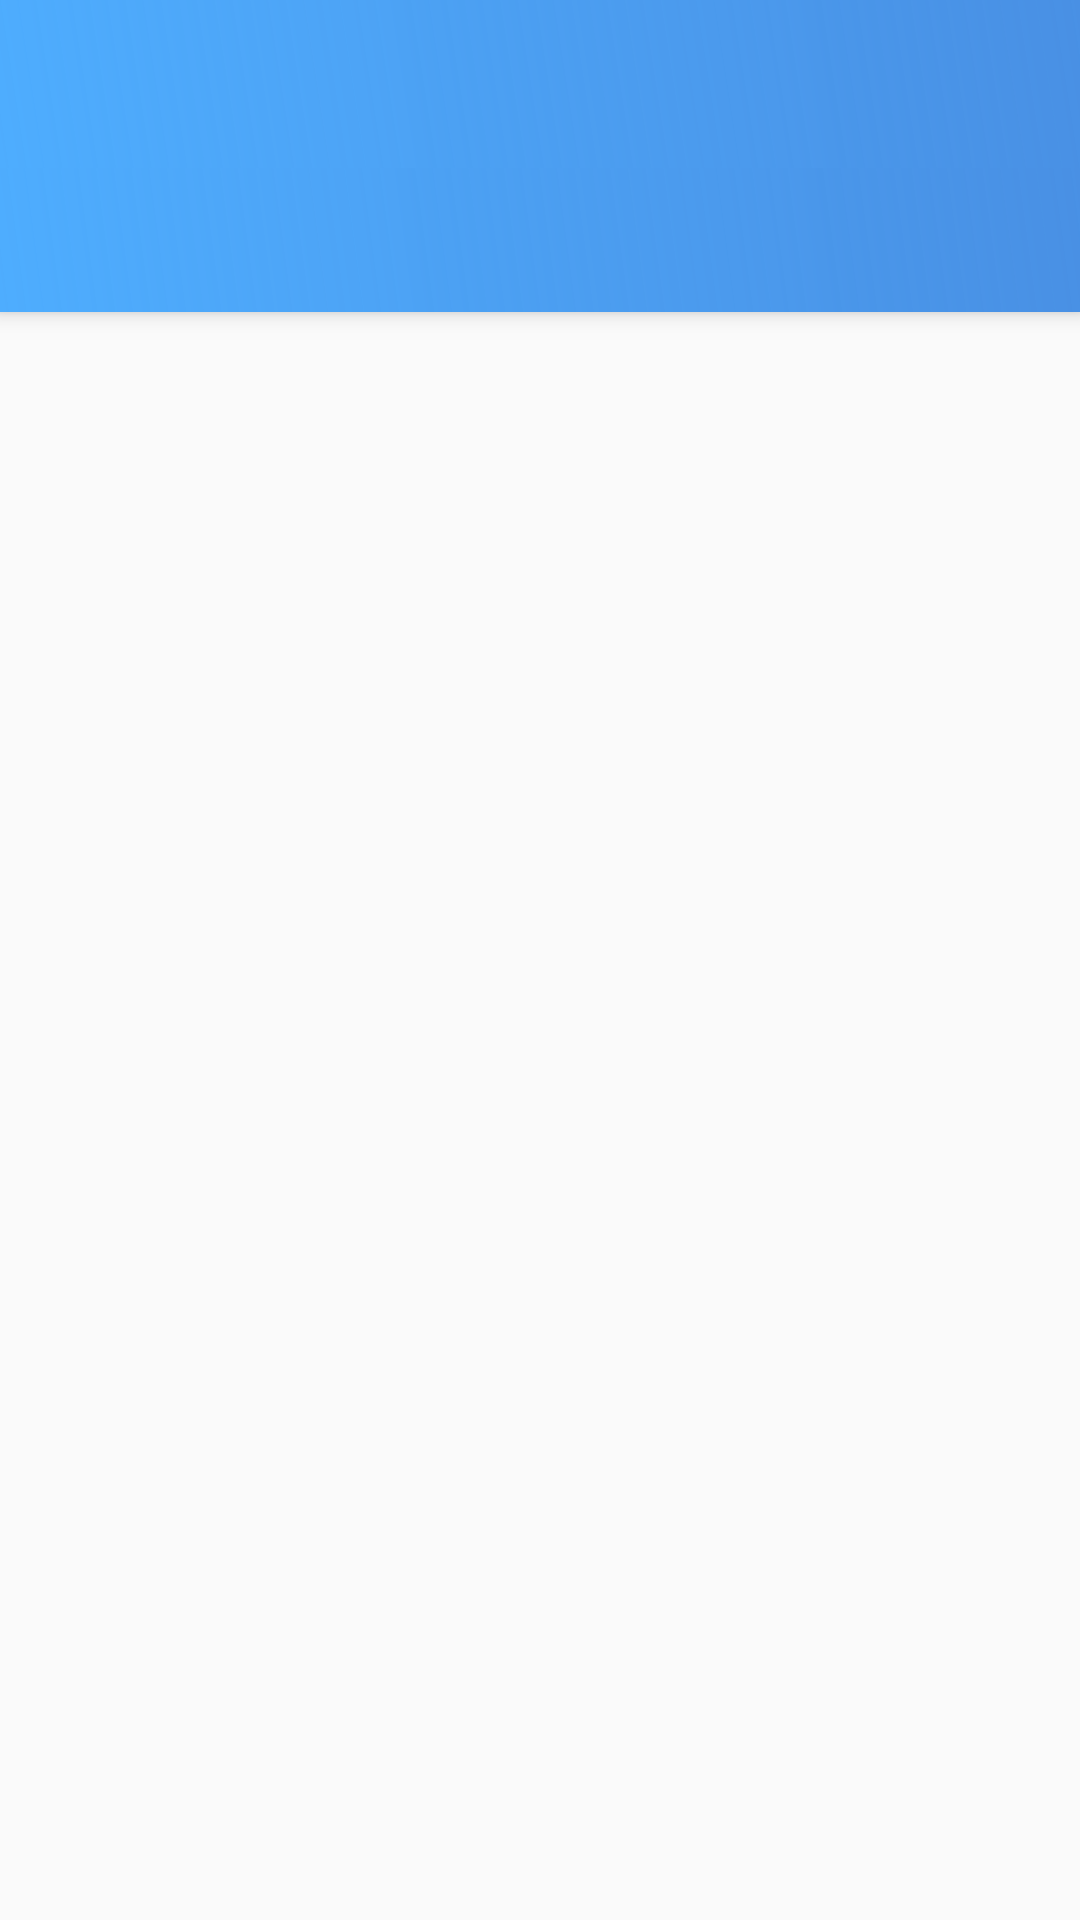

Produce the Android XML layout that renders to this screen, including the resource entries it uses.
<!-- AndroidManifest.xml: activity theme AppThemeNoActionBar -->
<!-- res/layout/activity_usage.xml -->
<?xml version="1.0" encoding="utf-8"?>
<androidx.coordinatorlayout.widget.CoordinatorLayout
    xmlns:android="http://schemas.android.com/apk/res/android"
    xmlns:app="http://schemas.android.com/apk/res-auto"
    android:layout_width="match_parent"
    android:layout_height="match_parent">

    <com.google.android.material.appbar.AppBarLayout
        android:layout_width="match_parent"
        android:layout_height="wrap_content">

        <androidx.appcompat.widget.Toolbar
            android:id="@+id/toolbar"
            android:layout_width="match_parent"
            android:layout_height="?attr/actionBarSize"
            android:background="@drawable/gradient"
            app:layout_scrollFlags="scroll"
            app:popupTheme="@style/ThemeOverlay.AppCompat.Light"
            app:titleTextColor="#FFFFFF" />

        <com.google.android.material.tabs.TabLayout
            android:id="@+id/tabs"
            android:layout_width="match_parent"
            android:layout_height="wrap_content"
            android:background="@drawable/gradient"
            app:tabGravity="fill"
            app:tabIndicatorColor="#FFFBFB"
            app:tabMode="fixed"
            app:tabRippleColor="#00FAF7F7"
            app:tabTextColor="#FFFBFB" />
    </com.google.android.material.appbar.AppBarLayout>

    <androidx.viewpager.widget.ViewPager
        android:id="@+id/viewpager"
        android:layout_width="match_parent"
        android:layout_height="match_parent"
        app:layout_behavior="@string/appbar_scrolling_view_behavior"/>

</androidx.coordinatorlayout.widget.CoordinatorLayout>
<!-- resources referenced by this layout -->
<resources>
  <!-- drawable gradient (drawable) -->
  <?xml version="1.0" encoding="utf-8"?>
  <shape xmlns:android="http://schemas.android.com/apk/res/android">
      <gradient
          android:type="linear"
          android:angle="45"
          android:startColor="#4eadfe"
          android:endColor="#C1116FDE" />
  </shape>
  <style name="AppThemeNoActionBar" parent="AppTheme">
          <item name="windowNoTitle">true</item>
          <item name="windowActionBar">false</item>
      </style>
  <style name="AppTheme" parent="Theme.AppCompat.Light">
          <item name="colorPrimary">@color/colorPrimary</item>
          <item name="colorPrimaryDark">@color/colorPrimaryDark</item>
          <item name="colorAccent">@color/colorAccent</item>
          <item name="buttonStyle">@style/ButtonBase</item>
          <item name="preferenceTheme">@style/PreferenceThemeOverlay.v14.Material</item>
          <item name="android:windowContentTransitions">true</item>
          <item name="actionBarStyle">@style/MyActionBar</item>
          <item name="drawerArrowStyle">@style/MyDrawerArrowToggle</item>
          <item name="colorControlNormal">@color/colorPrimary</item>
      </style>
  <color name="colorPrimary">#F5F5F5</color>
  <color name="colorPrimaryDark">#757575</color>
  <color name="colorAccent">#33ADFF</color>
  <style name="ButtonBase" parent="Widget.AppCompat.Button.Colored">
          <item name="android:textColor">#FFFFFF</item>
      </style>
  <style name="MyActionBar" parent="@style/Widget.AppCompat.Light.ActionBar.Solid.Inverse">
          <item name="background">@drawable/gradient</item>
          <item name="titleTextStyle">@style/MyActionBarTitle</item>
          <item name="colorControlNormal">@android:color/white</item>
      </style>
  <style name="MyDrawerArrowToggle" parent="@style/Widget.AppCompat.DrawerArrowToggle">
          <item name="spinBars">true</item>
          <item name="color">@android:color/white</item>
      </style>
  <style name="MyActionBarTitle" parent="@style/TextAppearance.AppCompat.Widget.ActionBar.Title">
          <item name="android:textColor">@color/colorPrimary</item>
          <item name="colorControlNormal">@android:color/white</item>
      </style>
</resources>
